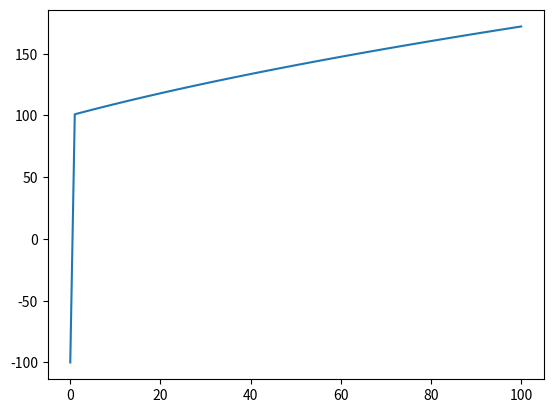

This chart was generated by the following Python code:
import math
import scipy.constants as constants
import matplotlib.pyplot as plt

# todo: use numpy for array calculations


def potential_energy(h, m):
    """

    :param h: height in meters
    :param m: mass in kilograms
    :return: potential energy measured in joules
    """
    return m * h * constants.g


def kinetic_energy(m, v):
    """

    :param m: mass in kilograms
    :param v: velocity in meters per second
    :return: kinetic energy in joules
    """
    return 0.5 * m * v ** 2


def velocity_with_acceleration(v_0, a, t):
    """

    :param v_0: initial velocity (m/s)
    :param a: acceleration (m/s^2)
    :param t: time in seconds (s)
    :return: velocity (m/s)
    """
    return v_0 + a*t


def velocity_with_distance_and_acceleration(v_0, a, d):
    """

    :param v_0: initial velocity
    :param a: acceleration
    :param d: distance
    :return:
    """
    return math.sqrt(v_0**2 + 2*a*d)


def velocity_of_falling_object(initial_height, initial_speed):
    # todo: calculate elapsed time for each step
    # todo: the equation used here doesn't account for negative velocities
    steps = 100
    step_distance = initial_height/steps
    velocities = []

    # print(initial_speed)
    velocities.append(initial_speed)
    for i in range(steps):
        initial_speed = velocity_with_distance_and_acceleration(initial_speed, constants.g, step_distance)
        print(initial_speed)
        velocities.append(initial_speed)

    return velocities


v = velocity_of_falling_object(1000, -100)

plt.plot(v)
plt.show()

